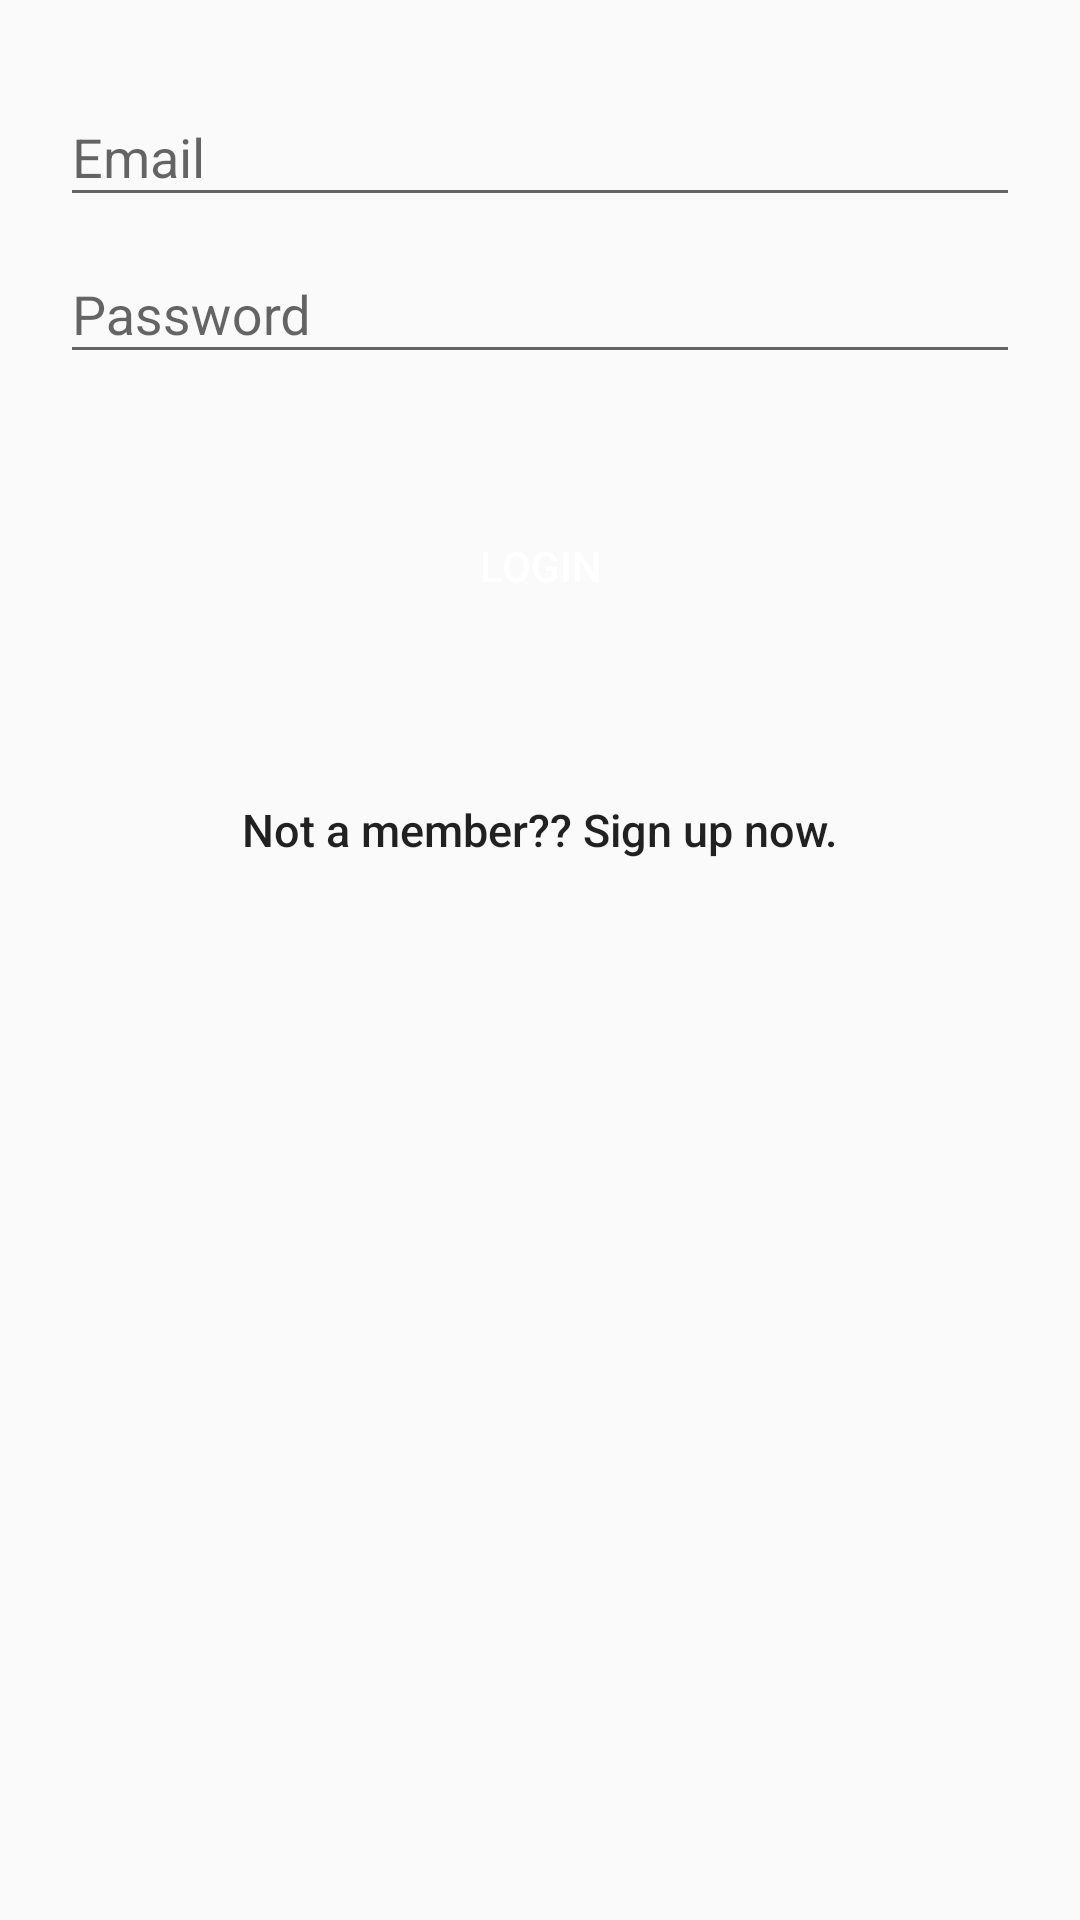

This screen was rendered from an Android layout file. Write that file and the resources it references.
<!-- AndroidManifest.xml: application theme MyMaterialDesignTheme -->
<!-- res/layout/login.xml -->
<?xml version="1.0" encoding="utf-8"?>
<android.support.design.widget.CoordinatorLayout
    xmlns:android="http://schemas.android.com/apk/res/android"
    android:layout_width="match_parent"
    android:layout_height="match_parent"
    android:orientation="vertical"
    android:gravity="center">

    <LinearLayout
        android:layout_width="fill_parent"
        android:layout_height="match_parent"
        android:orientation="vertical"
        android:padding="20dp">

        <android.support.design.widget.TextInputLayout
            android:id="@+id/Email_input"
            android:layout_width="match_parent"
            android:layout_height="wrap_content">
            <EditText
                android:id="@+id/Email_etxt"
                android:layout_width="match_parent"
                android:layout_height="wrap_content"
                android:inputType="textEmailAddress"
                android:hint="@string/email" />
        </android.support.design.widget.TextInputLayout>

        <android.support.design.widget.TextInputLayout
            android:id="@+id/Password_input"
            android:layout_width="match_parent"
            android:layout_height="wrap_content">
            <EditText
                android:id="@+id/Password_etxt"
                android:layout_width="match_parent"
                android:layout_height="wrap_content"
                android:inputType="textPassword"
                android:hint="@string/password" />
        </android.support.design.widget.TextInputLayout>

        <Button android:id="@+id/Login_btn"
            android:layout_width="fill_parent"
            android:layout_height="wrap_content"
            android:text="@string/login"
            android:background="@color/red"
            android:layout_marginTop="40dp"
            android:textColor="@android:color/white"/>

        <Button
            android:id="@+id/SignUp_btn"
            android:layout_width="fill_parent"
            android:layout_height="wrap_content"
            android:layout_marginTop="40dip"
            android:background="@null"
            android:text="@string/sign_up_link"
            android:textAllCaps="false"
            android:textColor="@color/red"
            android:textSize="15sp" />
    </LinearLayout>
</android.support.design.widget.CoordinatorLayout>
<!-- resources referenced by this layout -->
<resources>
  <string name="email">Email</string>
  <string name="login">Login</string>
  <string name="password">Password</string>
  <string name="sign_up_link">Not a member?? Sign up now.</string>
  <style name="MyMaterialDesignTheme" parent="MyMaterialDesignTheme.Base" />
  <style name="MyMaterialDesignTheme.Base" parent="Theme.AppCompat.Light.DarkActionBar">
          <item name="windowNoTitle">true</item>
          <item name="windowActionBar">false</item>
          <item name="colorPrimary">@color/red</item>
          <item name="colorPrimaryDark">@color/red</item>
          <item name="colorAccent">@color/red</item>
      </style>
</resources>
